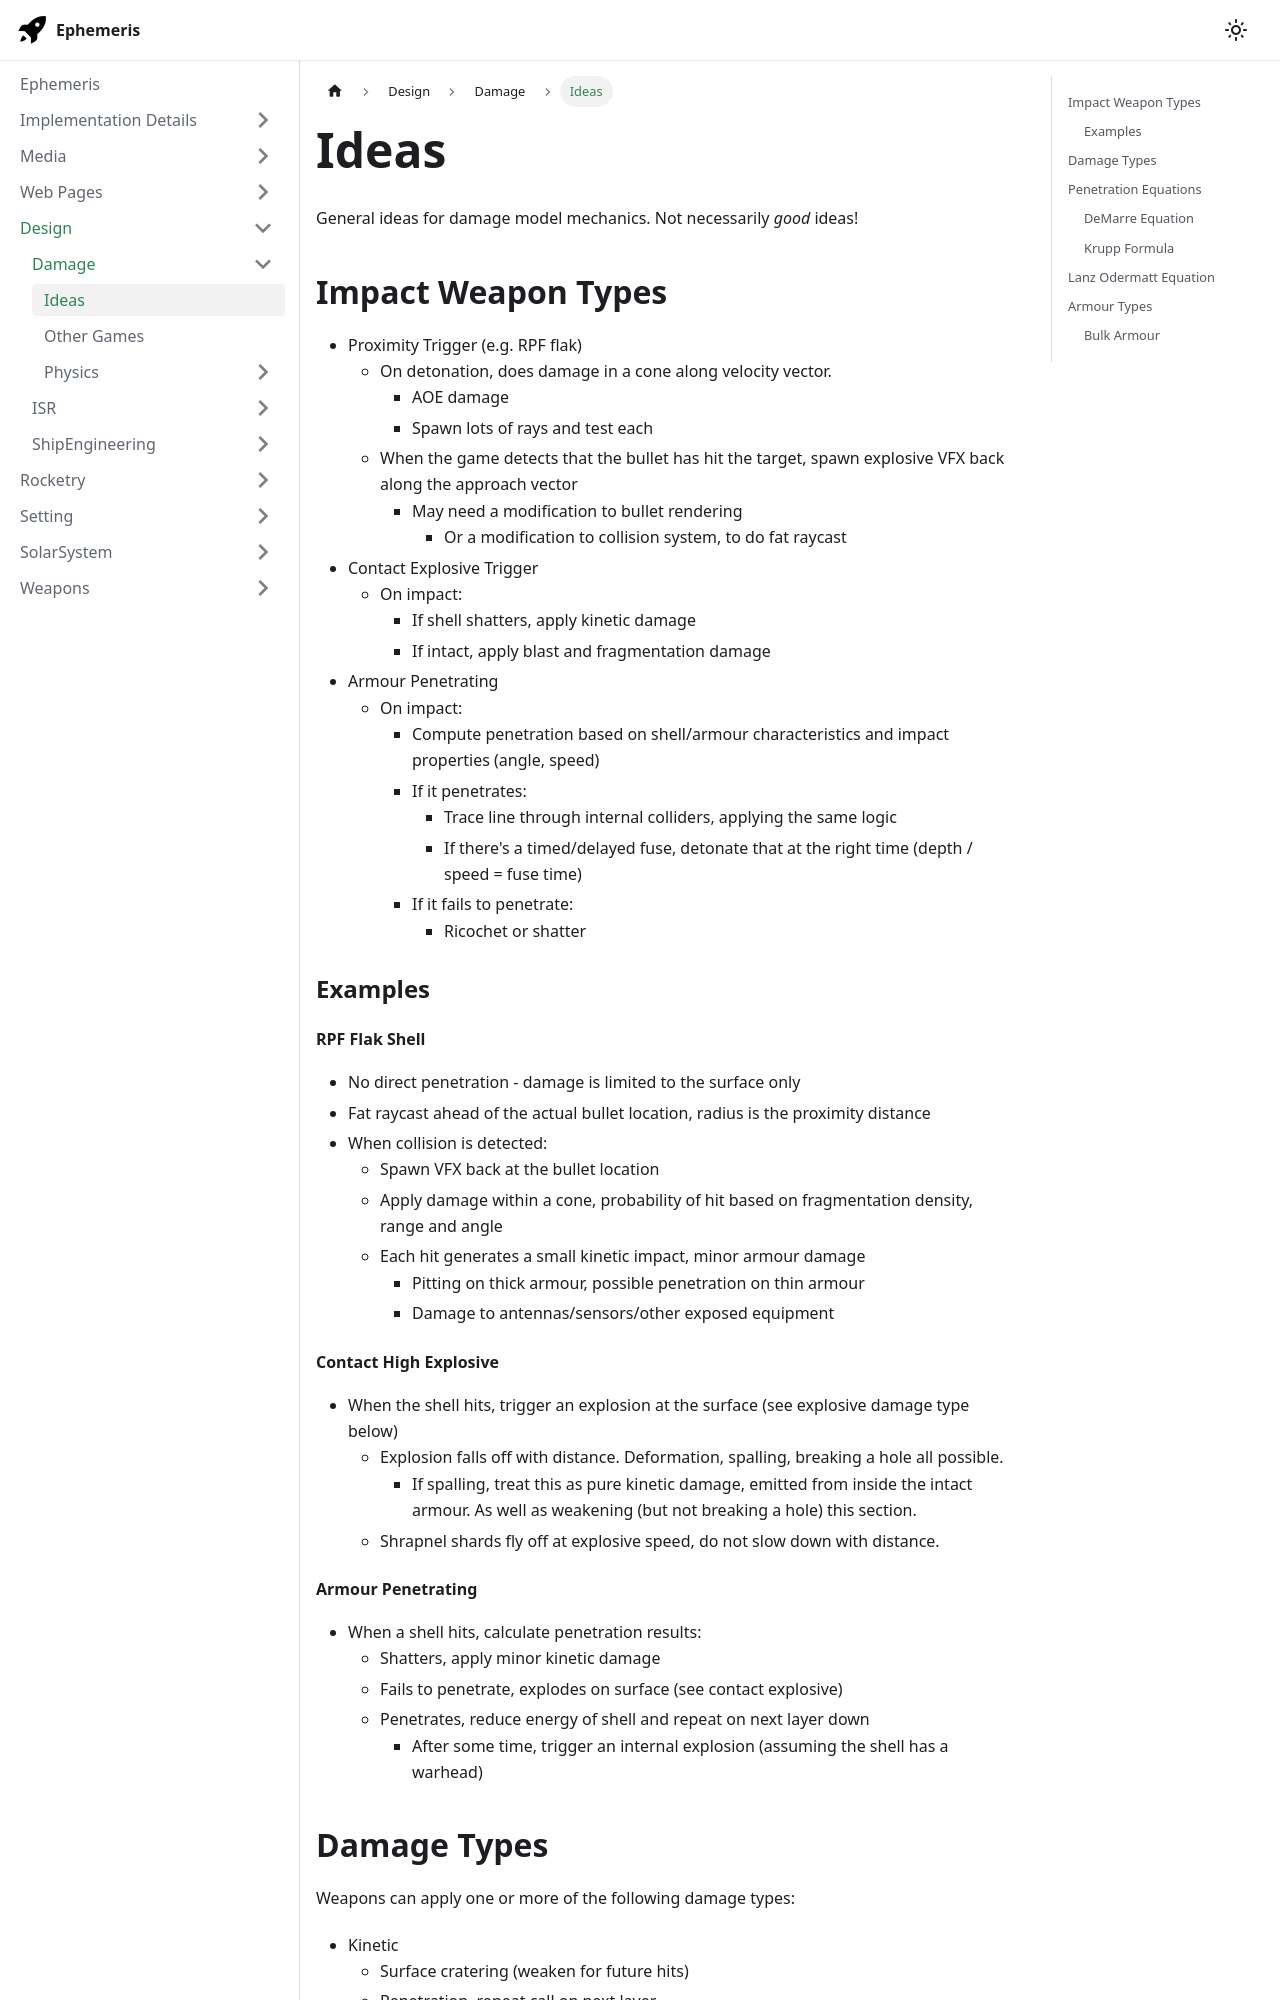

repository: martindevans/EphemerisNotes · page: Design/Damage/Ideas/index.html · generator: docusaurus

General ideas for damage model mechanics. Not necessarily _good_ ideas!

## Impact Weapon Types
- Proximity Trigger (e.g. RPF flak)
	- On detonation, does damage in a cone along velocity vector.
		- AOE damage
		- Spawn lots of rays and test each
	- When the game detects that the bullet has hit the target, spawn explosive VFX back along the approach vector
		- May need a modification to bullet rendering
			- Or a modification to collision system, to do fat raycast
- Contact Explosive Trigger
	- On impact:
		- If shell shatters, apply kinetic damage
		- If intact, apply blast and fragmentation damage
- Armour Penetrating
	- On impact:
		- Compute penetration based on shell/armour characteristics and impact properties (angle, speed)
		- If it penetrates:
			- Trace line through internal colliders, applying the same logic
			- If there's a timed/delayed fuse, detonate that at the right time (depth / speed = fuse time)
		- If it fails to penetrate:
			- Ricochet or shatter
### Examples
#### RPF Flak Shell
- No direct penetration - damage is limited to the surface only
- Fat raycast ahead of the actual bullet location, radius is the proximity distance
- When collision is detected:
	- Spawn VFX back at the bullet location
	- Apply damage within a cone, probability of hit based on fragmentation density, range and angle
	- Each hit generates a small kinetic impact, minor armour damage
		- Pitting on thick armour, possible penetration on thin armour
		- Damage to antennas/sensors/other exposed equipment
#### Contact High Explosive
- When the shell hits, trigger an explosion at the surface (see explosive damage type below)
	- Explosion falls off with distance. Deformation, spalling, breaking a hole all possible.
		- If spalling, treat this as pure kinetic damage, emitted from inside the intact armour. As well as weakening (but not breaking a hole) this section.
	- Shrapnel shards fly off at explosive speed, do not slow down with distance.
